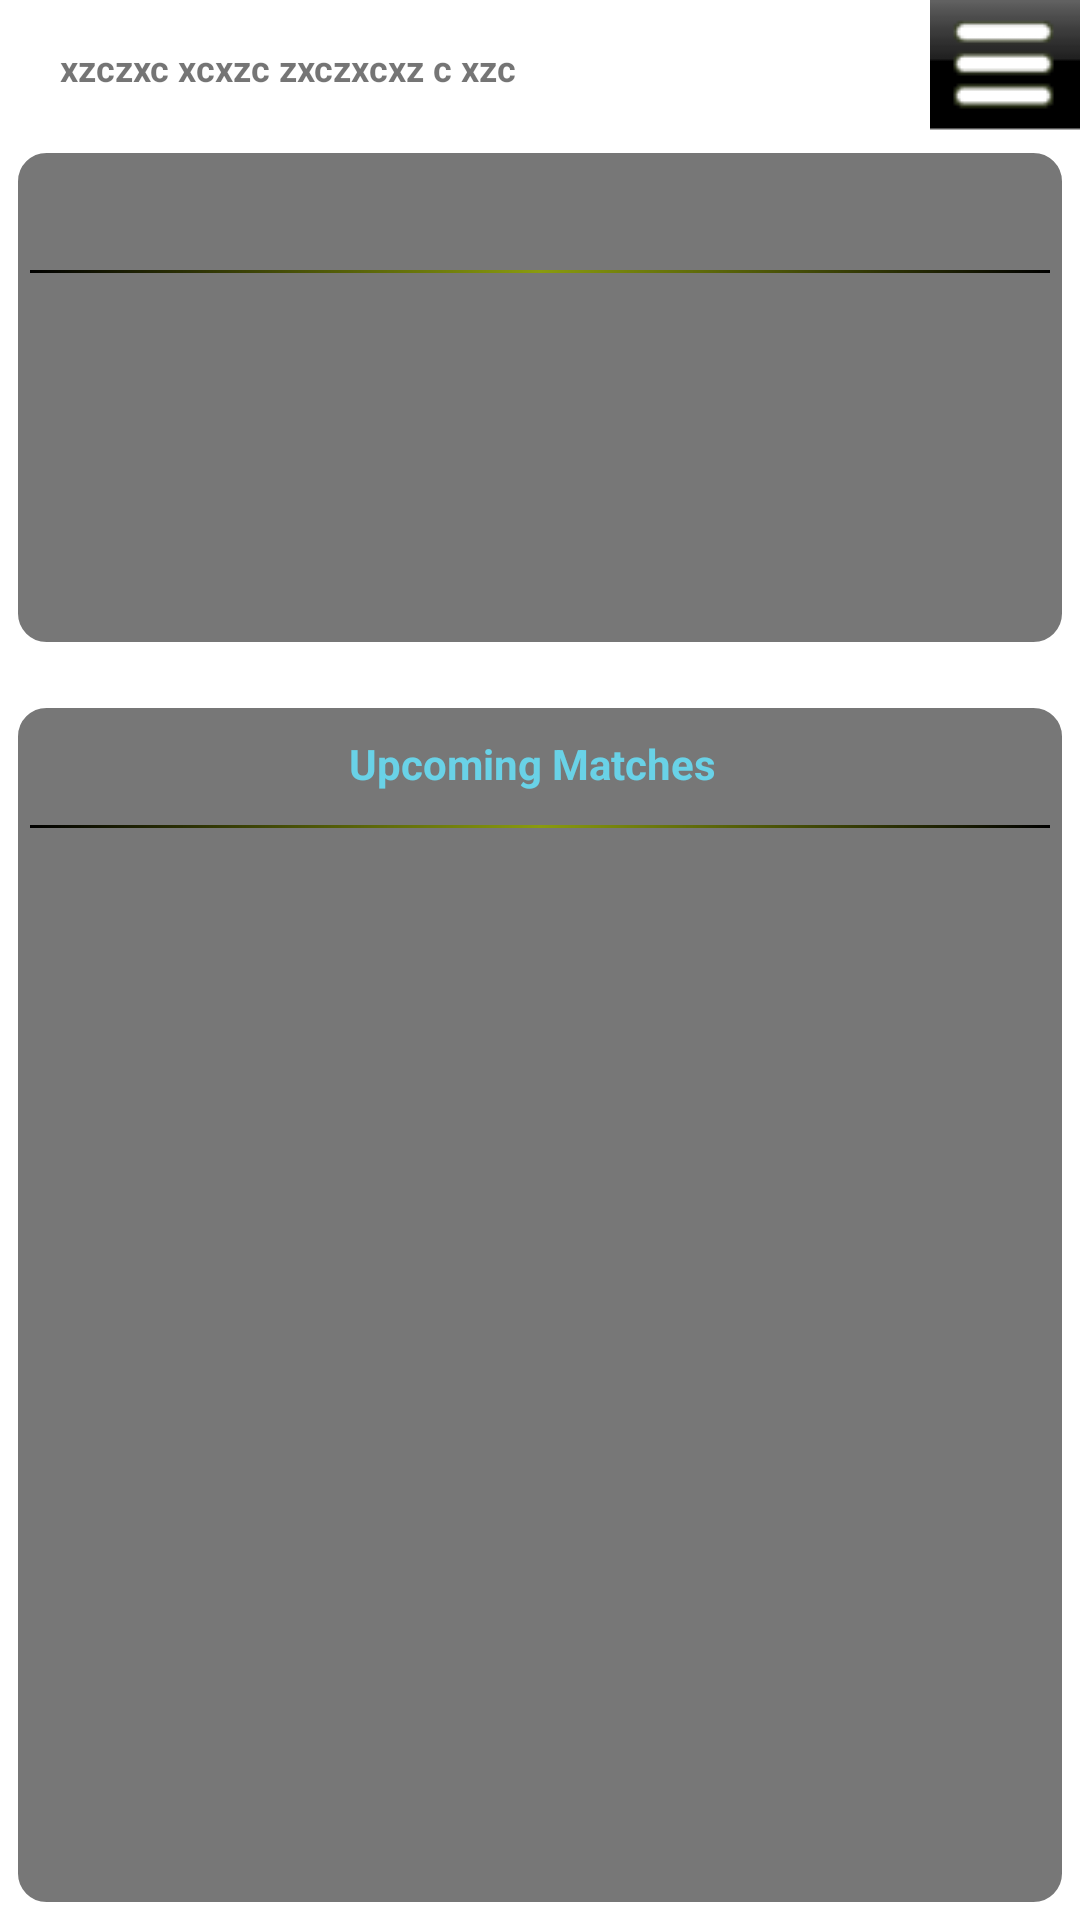

Reconstruct the res/layout file that produces this screen, plus the resources it refers to.
<!-- AndroidManifest.xml: fallback theme Theme.MaterialComponents.DayNight.NoActionBar -->
<!-- res/layout/airport.xml -->
<?xml version="1.0" encoding="utf-8"?>
<LinearLayout xmlns:android="http://schemas.android.com/apk/res/android"
    android:layout_width="fill_parent"
    android:layout_height="fill_parent"
    android:orientation="vertical" >

    <RelativeLayout
        xmlns:android="http://schemas.android.com/apk/res/android"
        android:id="@+id/rel1"
        android:layout_width="fill_parent"
        android:layout_height="45.0dip"
        android:orientation="horizontal" >

        <ImageView
            android:id="@+id/nav"
            android:layout_width="wrap_content"
            android:layout_height="wrap_content"
            android:layout_alignParentRight="true"
            android:background="@drawable/navigationunselected" />

        <TextView
            android:id="@+id/title"
            android:layout_width="wrap_content"
            android:layout_height="wrap_content"
            android:layout_alignParentLeft="true"
            android:layout_centerVertical="true"
            android:layout_toLeftOf="@+id/nav"
            android:background="@drawable/header_bar"
            android:ellipsize="marquee"
            android:focusable="true"
            android:focusableInTouchMode="true"
            android:gravity="center_vertical"
            android:maxWidth="250.0dip"
            android:paddingLeft="20dp"
            android:scrollHorizontally="true"
            android:text="xzczxc xcxzc zxczxcxz c xzc"
            android:textSize="12.0sp"
            android:textStyle="bold" />
    </RelativeLayout>

    
    
    
    
    

    <RelativeLayout
        android:layout_width="fill_parent"
        android:layout_height="fill_parent" >

        <RelativeLayout
            android:id="@+id/currentStastlayout1"
            android:layout_width="fill_parent"
            android:layout_height="165dp"
            android:layout_margin="5dp"
            android:background="@drawable/transparent_background" >

            <LinearLayout
                xmlns:android="http://schemas.android.com/apk/res/android"
                android:id="@+id/main"
                android:layout_width="fill_parent"
                android:layout_height="fill_parent"
                android:clickable="false"
                android:orientation="vertical" >

                

                <LinearLayout
                    android:id="@+id/header"
                    android:layout_width="fill_parent"
                    android:layout_height="30dip"
                    android:gravity="center" >

                    <TextView
                        android:id="@+id/record1"
                        android:layout_width="wrap_content"
                        android:layout_height="fill_parent"
                        android:layout_marginRight="5dp"
                        android:text=""
                        android:textColor="#69D2E7"
                        android:textStyle="bold" />
                </LinearLayout>

                

                <View
                    android:layout_width="fill_parent"
                    android:layout_height="1dip"
                    android:background="@layout/data_seperator" />

                

                <LinearLayout
                    android:id="@+id/layout"
                    android:layout_width="wrap_content"
                    android:layout_height="fill_parent"
                    android:layout_marginTop="10dp"
                    android:isScrollContainer="false" >

                    <ListView
                        android:id="@+id/currentstatslistview"
                        android:layout_width="fill_parent"
                        android:layout_height="fill_parent"
                        android:cacheColorHint="@android:color/transparent"
                        android:listSelector="@android:color/transparent" >
                    </ListView>
                </LinearLayout>
            </LinearLayout>
        </RelativeLayout>
        

        <RelativeLayout
            android:id="@+id/upcominglayout"
            android:layout_width="fill_parent"
            android:layout_height="wrap_content"
            android:layout_below="@+id/currentStastlayout1"
            android:layout_marginBottom="5dp"
            android:layout_marginLeft="5dp"
            android:layout_marginRight="5dp"
            android:layout_marginTop="15dp"
            android:background="@drawable/transparent_background" >

            <LinearLayout
                xmlns:android="http://schemas.android.com/apk/res/android"
                android:id="@+id/mainupcoming"
                android:layout_width="fill_parent"
                android:layout_height="fill_parent"
                android:clickable="false"
                android:orientation="vertical" >

                

                <LinearLayout
                    android:id="@+id/headerupcoming"
                    android:layout_width="fill_parent"
                    android:layout_height="30dip"
                    android:gravity="center" >

                    <TextView
                        android:id="@+id/recordupcoming1"
                        android:layout_width="wrap_content"
                        android:layout_height="fill_parent"
                        android:layout_marginRight="5dp"
                        android:text="Upcoming Matches"
                        android:textColor="#69D2E7"
                        android:textStyle="bold" />
                </LinearLayout>

                

                <View
                    android:layout_width="fill_parent"
                    android:layout_height="1dip"
                    android:background="@layout/data_seperator" />

                

                <LinearLayout
                    android:id="@+id/layoutupcoming"
                    android:layout_width="wrap_content"
                    android:layout_height="fill_parent"
                    android:layout_marginTop="10dp"
                    android:isScrollContainer="false" >

                    <ListView
                        android:id="@android:id/list"
                        android:layout_width="fill_parent"
                        android:layout_height="fill_parent"
                        android:cacheColorHint="@android:color/transparent"
                        android:divider="@android:color/transparent"
                        android:listSelector="@android:color/transparent" >
                    </ListView>
                </LinearLayout>
            </LinearLayout>
        </RelativeLayout>

        <FrameLayout
            android:id="@+id/flipper"
            android:layout_width="fill_parent"
            android:layout_height="fill_parent" >

            <include
                android:id="@+id/menu"
                layout="@layout/menu" />
        </FrameLayout>
    </RelativeLayout>
    

</LinearLayout>
<!-- res/layout/data_seperator.xml (included above) -->
<?xml version="1.0" encoding="utf-8"?>
<shape xmlns:android="http://schemas.android.com/apk/res/android"
    android:shape="rectangle" >

    <gradient
        android:angle="0"
        android:centerColor="#8A9b0F"
        android:endColor="#000000"
        android:startColor="#000000" />

</shape>
<!-- res/layout/menu.xml (included above) -->
<?xml version="1.0" encoding="utf-8"?>
<LinearLayout xmlns:android="http://schemas.android.com/apk/res/android"
    android:layout_width="fill_parent"
    android:layout_height="fill_parent"
    android:layout_marginRight="100dp"
    android:background="#80000000"
    android:orientation="vertical"
    android:visibility="invisible" >

    <LinearLayout
        android:layout_width="fill_parent"
        android:layout_height="wrap_content"
        android:layout_gravity="center_vertical"
        android:layout_marginBottom="15dp"
        android:layout_marginTop="15dp"
        android:orientation="horizontal" >

        <ImageView
            android:id="@+id/homeimg"
            android:layout_width="wrap_content"
            android:layout_height="wrap_content"
            android:layout_marginLeft="15dp"
            android:background="@drawable/star"
            android:gravity="center_vertical" />

        <TextView
            android:id="@+id/separator"
            android:layout_width="wrap_content"
            android:layout_height="wrap_content"
            android:layout_gravity="center_vertical"
            android:layout_marginLeft="20dp"
            android:text="Home"
            android:textColor="@android:color/white"
            android:textStyle="bold" />
    </LinearLayout>

    <View
        android:id="@+id/separator"
        android:layout_width="fill_parent"
        android:layout_height="3dip"
        android:layout_alignParentTop="true"
        android:layout_centerVertical="true"
        android:background="@drawable/seperator" />

    <LinearLayout
        android:layout_width="fill_parent"
        android:layout_height="wrap_content"
        android:layout_gravity="center_vertical"
        android:layout_marginBottom="15dp"
        android:layout_marginTop="15dp"
        android:orientation="horizontal" >

        <ImageView
            android:id="@+id/homeimg"
            android:layout_width="wrap_content"
            android:layout_height="wrap_content"
            android:layout_marginLeft="15dp"
            android:background="@drawable/star"
            android:gravity="center_vertical" />

        <TextView
            android:id="@+id/separator"
            android:layout_width="wrap_content"
            android:layout_height="wrap_content"
            android:layout_gravity="center_vertical"
            android:layout_marginLeft="20dp"
            android:text="Schedule"
            android:textColor="@android:color/white"
            android:textStyle="bold" />
    </LinearLayout>

    <View
        android:id="@+id/separator"
        android:layout_width="fill_parent"
        android:layout_height="2dip"
        android:layout_alignParentTop="true"
        android:layout_centerVertical="true"
        android:background="@drawable/seperator" />

    <LinearLayout
        android:layout_width="fill_parent"
        android:layout_height="wrap_content"
        android:layout_gravity="center_vertical"
        android:layout_marginBottom="15dp"
        android:layout_marginTop="15dp"
        android:orientation="horizontal" >

        <ImageView
            android:id="@+id/homeimg"
            android:layout_width="wrap_content"
            android:layout_height="wrap_content"
            android:layout_marginLeft="15dp"
            android:background="@drawable/star"
            android:gravity="center_vertical" />

        <TextView
            android:id="@+id/separator"
            android:layout_width="wrap_content"
            android:layout_height="wrap_content"
            android:layout_gravity="center_vertical"
            android:layout_marginLeft="20dp"
            android:text="Stadiums"
            android:textColor="@android:color/white"
            android:textStyle="bold" />
    </LinearLayout>

    <View
        android:id="@+id/separator"
        android:layout_width="fill_parent"
        android:layout_height="3dip"
        android:layout_alignParentTop="true"
        android:layout_centerVertical="true"
        android:background="@drawable/seperator" />

    <LinearLayout
        android:layout_width="fill_parent"
        android:layout_height="wrap_content"
        android:layout_gravity="center_vertical"
        android:layout_marginBottom="15dp"
        android:layout_marginTop="15dp"
        android:orientation="horizontal" >

        <ImageView
            android:id="@+id/homeimg"
            android:layout_width="wrap_content"
            android:layout_height="wrap_content"
            android:layout_marginLeft="15dp"
            android:background="@drawable/star"
            android:gravity="center_vertical" />

        <TextView
            android:id="@+id/separator"
            android:layout_width="wrap_content"
            android:layout_height="wrap_content"
            android:layout_gravity="center_vertical"
            android:layout_marginLeft="20dp"
            android:text="Team"
            android:textColor="@android:color/white"
            android:textStyle="bold" />
    </LinearLayout>

    <View
        android:id="@+id/separator"
        android:layout_width="fill_parent"
        android:layout_height="2dip"
        android:background="@drawable/seperator" />

</LinearLayout>
<!-- resources referenced by this layout -->
<resources>
  <!-- drawable navigationunselected: png bitmap (drawable, 1156 bytes) -->
  <!-- drawable seperator (drawable) -->
  <?xml version="1.0" encoding="utf-8"?>
  <shape xmlns:android="http://schemas.android.com/apk/res/android"
      android:shape="rectangle" >
  
      <gradient
          android:angle="90"
          android:endColor="#000000"
          android:startColor="#8eb33d"
          android:type="linear" />
  
  </shape>
  <!-- drawable star: png bitmap (drawable, 2516 bytes) -->
  <!-- drawable transparent_background (drawable) -->
  <?xml version="1.0" encoding="utf-8"?>
  <shape xmlns:android="http://schemas.android.com/apk/res/android"
      android:id="@+id/shape_my" >
  
      <stroke
          android:width="1dp"
          android:color="#FFFFFF" />
  
      <padding
          android:bottom="10dp"
          android:left="5dp"
          android:right="5dp"
          android:top="10dp" />
  
      <corners android:radius="10dp" />
  
      <solid android:color="#88000000" />
  
  </shape>
</resources>
